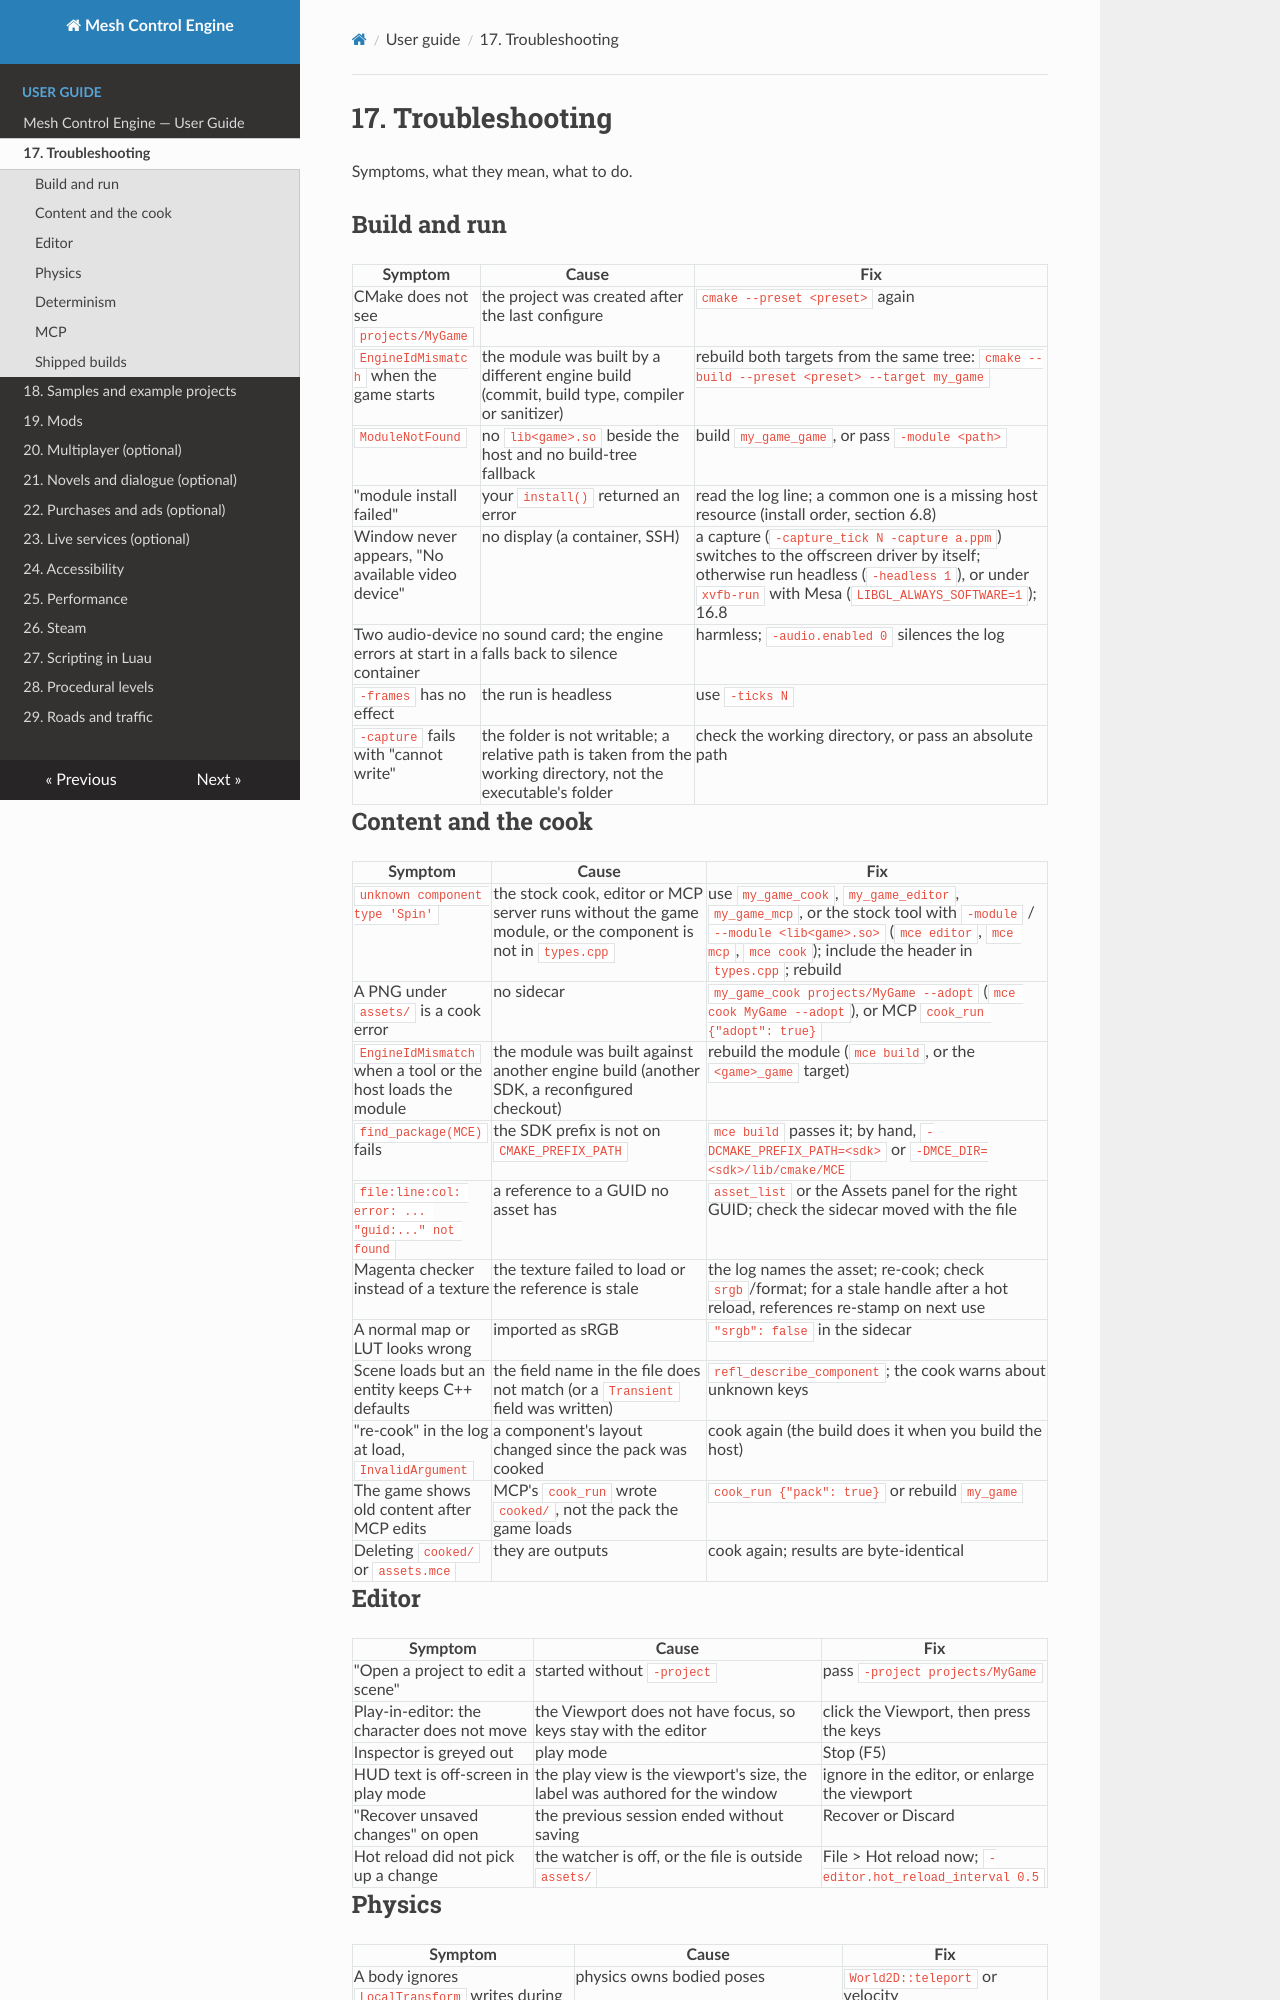

repository: sberkan09/mesh_control_engine · page: user-guide/17-troubleshooting/index.html · generator: mkdocs

# 17. Troubleshooting

Symptoms, what they mean, what to do.

## Build and run

| Symptom | Cause | Fix |
|---|---|---|
| CMake does not see `projects/MyGame` | the project was created after the last configure | `cmake --preset <preset>` again |
| `EngineIdMismatch` when the game starts | the module was built by a different engine build (commit, build type, compiler or sanitizer) | rebuild both targets from the same tree: `cmake --build --preset <preset> --target my_game` |
| `ModuleNotFound` | no `lib<game>.so` beside the host and no build-tree fallback | build `my_game_game`, or pass `-module <path>` |
| "module install failed" | your `install()` returned an error | read the log line; a common one is a missing host resource (install order, section 6.8) |
| Window never appears, "No available video device" | no display (a container, SSH) | a capture (`-capture_tick N -capture a.ppm`) switches to the offscreen driver by itself; otherwise run headless (`-headless 1`), or under `xvfb-run` with Mesa (`LIBGL_ALWAYS_SOFTWARE=1`); 16.8 |
| Two audio-device errors at start in a container | no sound card; the engine falls back to silence | harmless; `-audio.enabled 0` silences the log |
| `-frames` has no effect | the run is headless | use `-ticks N` |
| `-capture` fails with "cannot write" | the folder is not writable; a relative path is taken from the working directory, not the executable's folder | check the working directory, or pass an absolute path |

## Content and the cook

| Symptom | Cause | Fix |
|---|---|---|
| `unknown component type 'Spin'` | the stock cook, editor or MCP server runs without the game module, or the component is not in `types.cpp` | use `my_game_cook`, `my_game_editor`, `my_game_mcp`, or the stock tool with `-module` / `--module <lib<game>.so>` (`mce editor`, `mce mcp`, `mce cook`); include the header in `types.cpp`; rebuild |
| A PNG under `assets/` is a cook error | no sidecar | `my_game_cook projects/MyGame --adopt` (`mce cook MyGame --adopt`), or MCP `cook_run {"adopt": true}` |
| `EngineIdMismatch` when a tool or the host loads the module | the module was built against another engine build (another SDK, a reconfigured checkout) | rebuild the module (`mce build`, or the `<game>_game` target) |
| `find_package(MCE)` fails | the SDK prefix is not on `CMAKE_PREFIX_PATH` | `mce build` passes it; by hand, `-DCMAKE_PREFIX_PATH=<sdk>` or `-DMCE_DIR=<sdk>/lib/cmake/MCE` |
| `file:line:col: error: ... "guid:..." not found` | a reference to a GUID no asset has | `asset_list` or the Assets panel for the right GUID; check the sidecar moved with the file |
| Magenta checker instead of a texture | the texture failed to load or the reference is stale | the log names the asset; re-cook; check `srgb`/format; for a stale handle after a hot reload, references re-stamp on next use |
| A normal map or LUT looks wrong | imported as sRGB | `"srgb": false` in the sidecar |
| Scene loads but an entity keeps C++ defaults | the field name in the file does not match (or a `Transient` field was written) | `refl_describe_component`; the cook warns about unknown keys |
| "re-cook" in the log at load, `InvalidArgument` | a component's layout changed since the pack was cooked | cook again (the build does it when you build the host) |
| The game shows old content after MCP edits | MCP's `cook_run` wrote `cooked/`, not the pack the game loads | `cook_run {"pack": true}` or rebuild `my_game` |
| Deleting `cooked/` or `assets.mce` | they are outputs | cook again; results are byte-identical |

## Editor

| Symptom | Cause | Fix |
|---|---|---|
| "Open a project to edit a scene" | started without `-project` | pass `-project projects/MyGame` |
| Play-in-editor: the character does not move | the Viewport does not have focus, so keys stay with the editor | click the Viewport, then press the keys |
| Inspector is greyed out | play mode | Stop (F5) |
| HUD text is off-screen in play mode | the play view is the viewport's size, the label was authored for the window | ignore in the editor, or enlarge the viewport |
| "Recover unsaved changes" on open | the previous session ended without saving | Recover or Discard |
| Hot reload did not pick up a change | the watcher is off, or the file is outside `assets/` | File > Hot reload now; `-editor.hot_reload_interval 0.5` |
